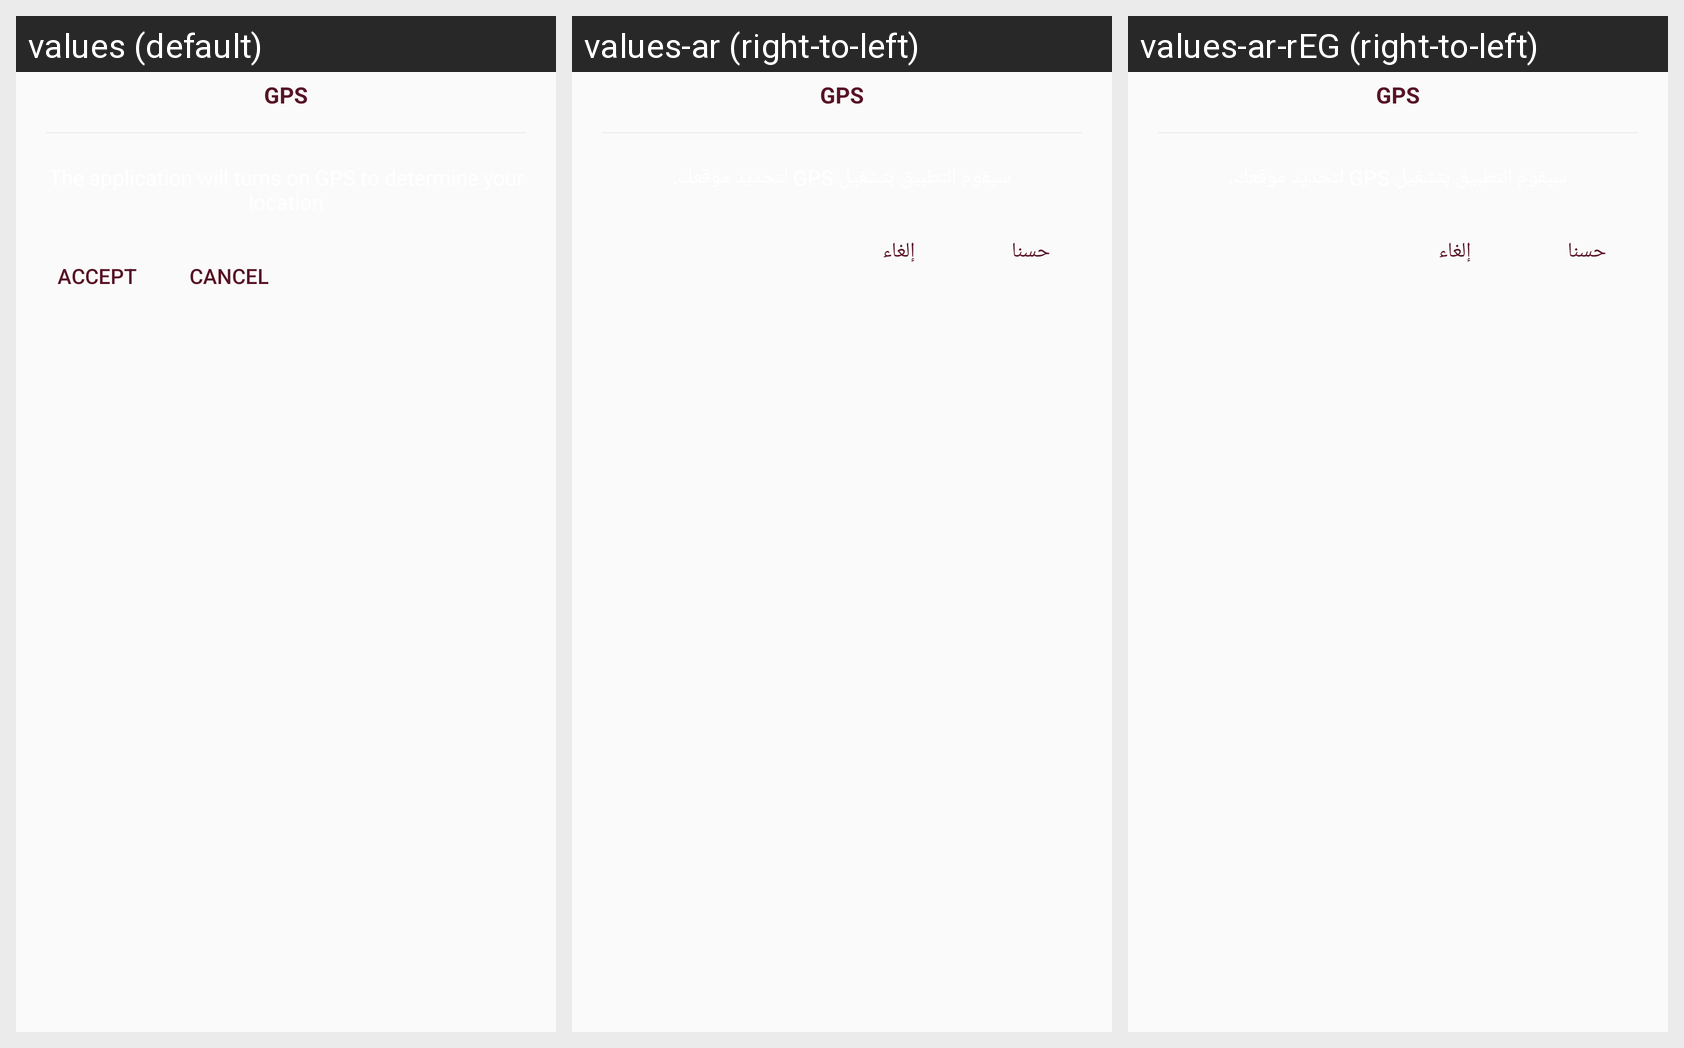

Locale-by-locale string values for the Android screen shown in this grid:
Android screen res/layout/gps_dialog.xml rendered under 3 locales, left to right: values (default), values-ar (right-to-left), values-ar-rEG (right-to-left). Device: Nexus 5 (rendered at 1080×1920; each locale shown at half size, 540×960, under a caption strip naming it); theme AppTheme.
Strings drawn on this screen, with the default value and each locale's value (text and hints the layout hard-codes, and strings that could not be matched under every locale, appear in the picture but are not listed):

accept
  values: accept
  values-ar: حسنا
  values-ar-rEG: حسنا

cancel
  values: cancel
  values-ar: إلغاء
  values-ar-rEG: إلغاء
